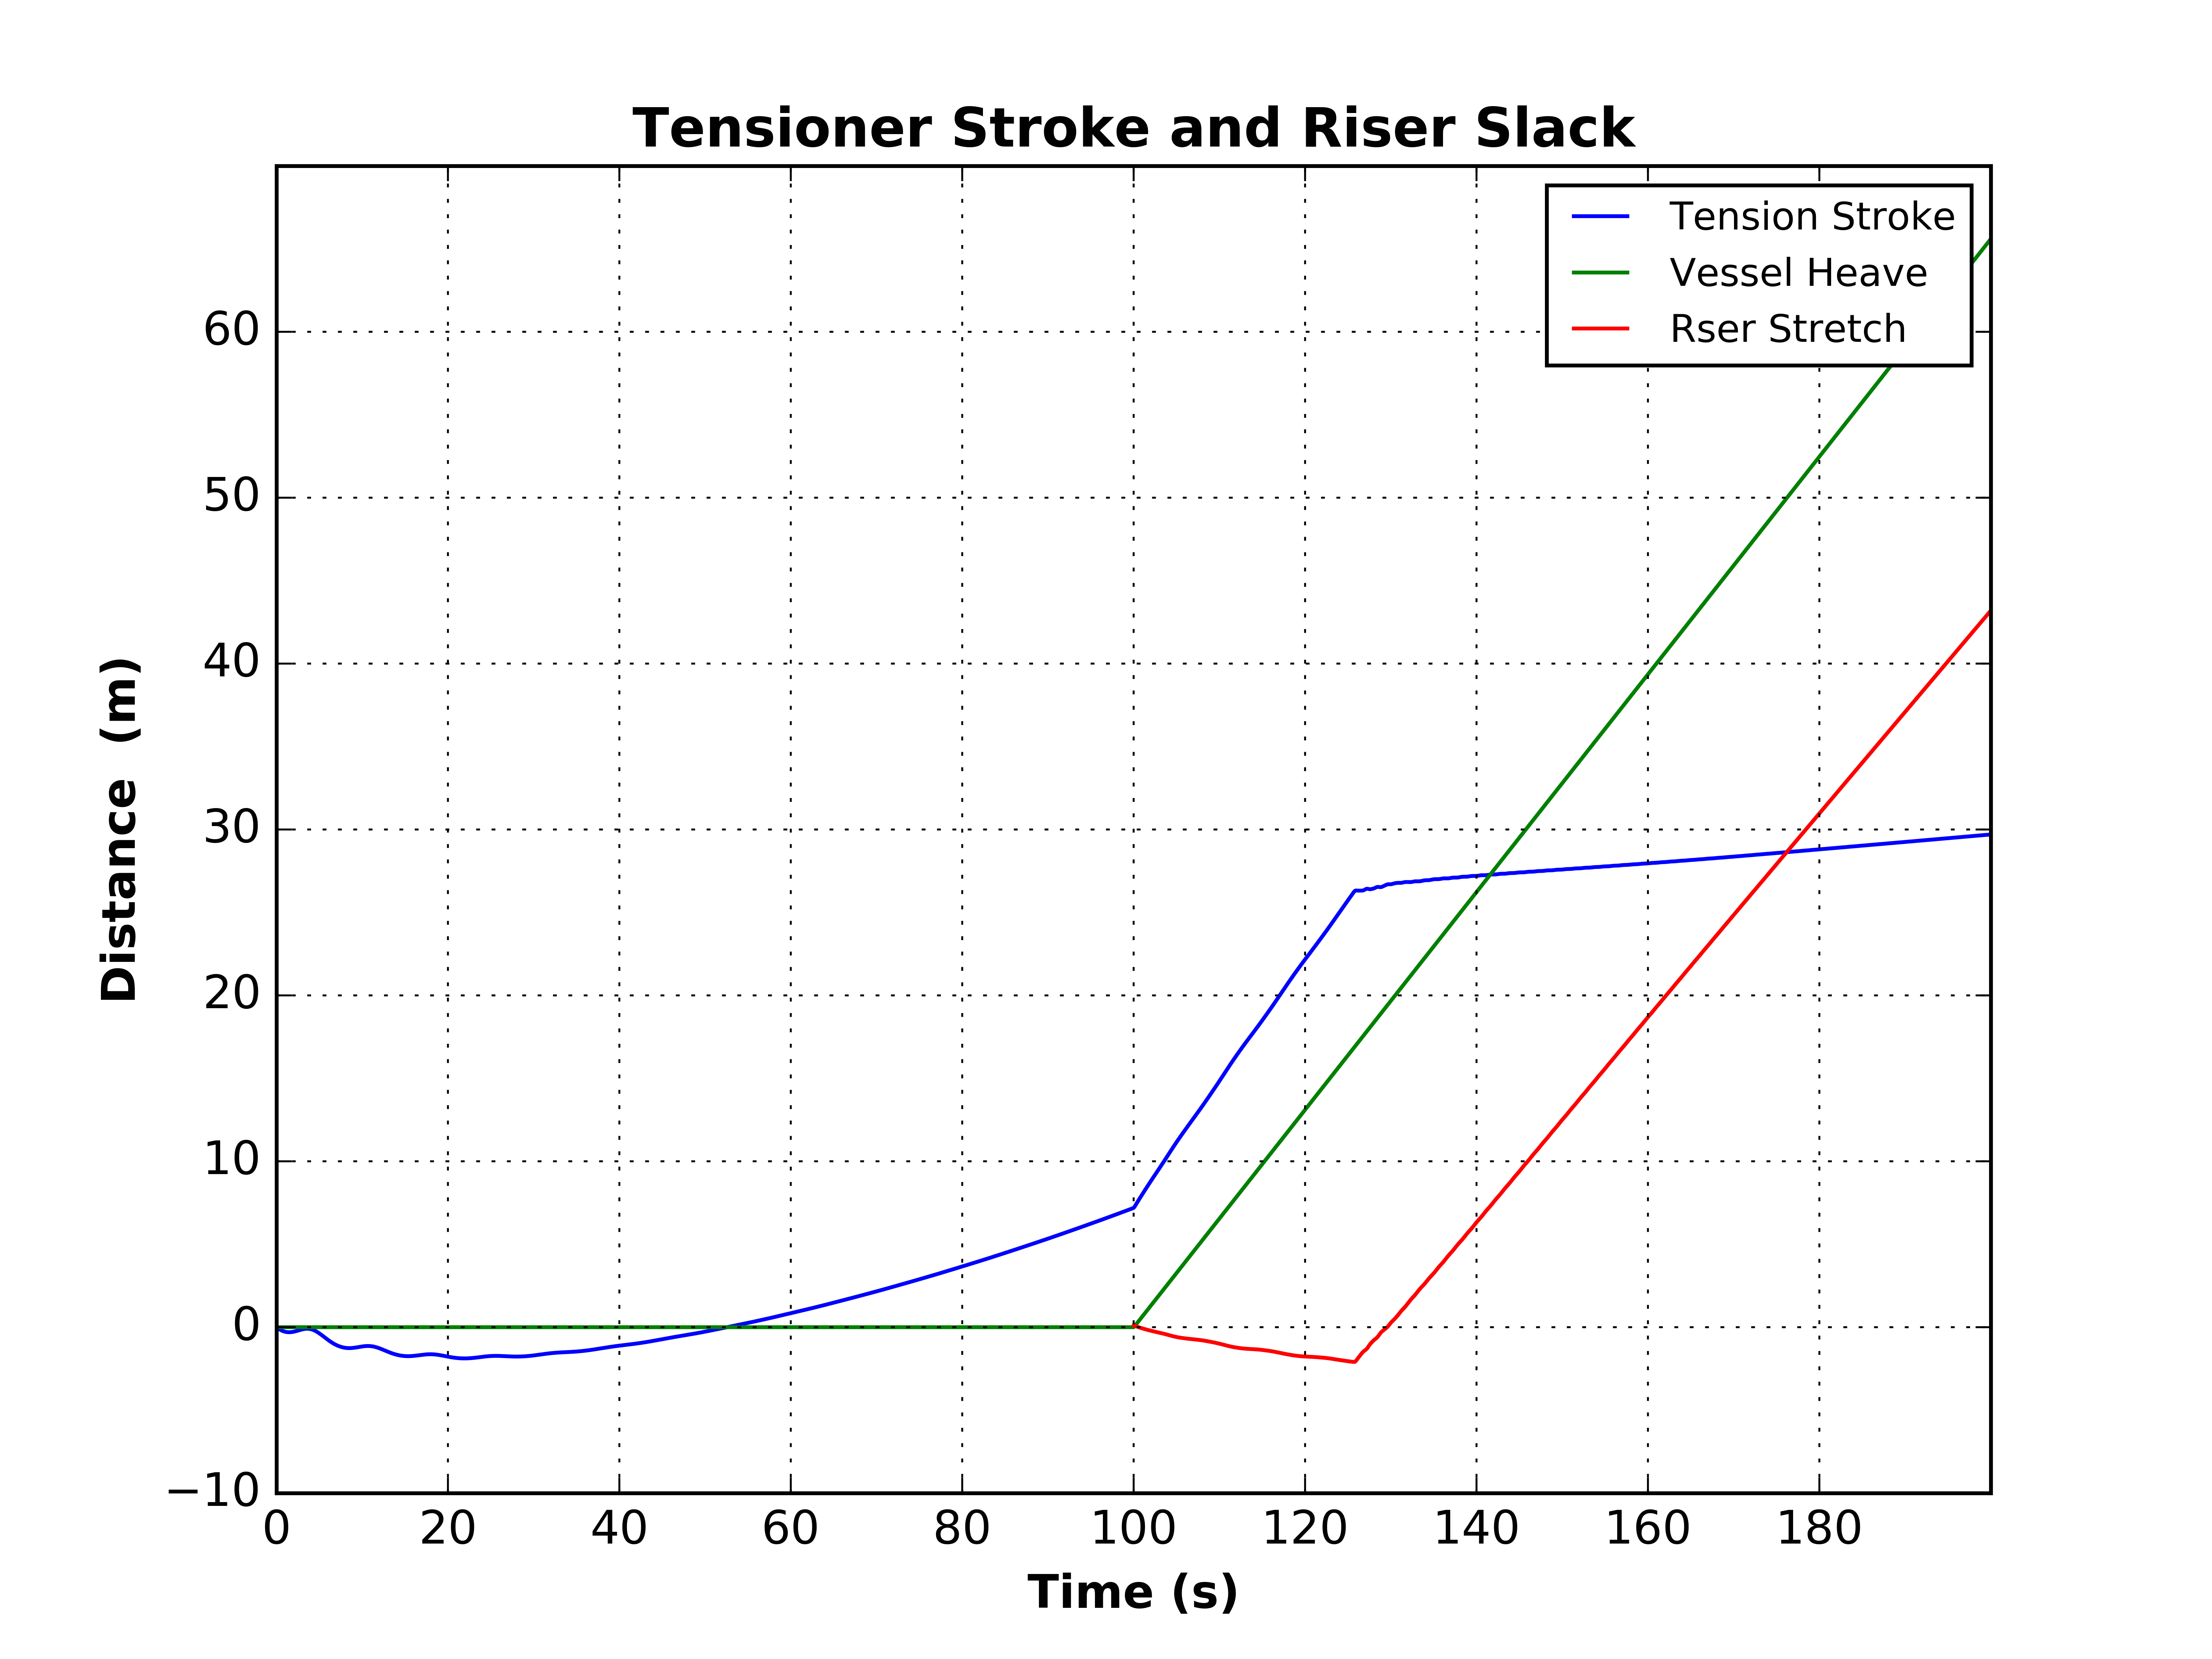

Source data for this figure (header and first rows):
Time, Tension Stroke, Vessel Heave, Time, Riser Stretch
0.0, 0.0, 0.0, 100.0, 0.1069
0.1, -0.04077, 0.0, 100.1, 0.08764
0.2, -0.07852, 0.0, 100.2, 0.06863
0.3, -0.1132, 0.0, 100.3, 0.05
0.4, -0.145, 0.0, 100.4, 0.03176
0.5, -0.1737, 0.0, 100.5, 0.01387
0.6, -0.1994, 0.0, 100.6, -0.00369
0.7, -0.2222, 0.0, 100.7, -0.02089
0.8, -0.242, 0.0, 100.8, -0.0377
0.9, -0.2589, 0.0, 100.9, -0.05407
1.0, -0.2729, 0.0, 101.0, -0.07001
1.1, -0.2842, 0.0, 101.1, -0.08552
1.2, -0.2926, 0.0, 101.2, -0.1006
1.3, -0.2984, 0.0, 101.3, -0.1154
1.4, -0.3016, 0.0, 101.4, -0.13
1.5, -0.3022, 0.0, 101.5, -0.1442
1.6, -0.3005, 0.0, 101.6, -0.1582
1.7, -0.2965, 0.0, 101.7, -0.172
1.8, -0.2904, 0.0, 101.8, -0.1854
1.9, -0.2823, 0.0, 101.9, -0.1985
2.0, -0.2724, 0.0, 102.0, -0.2115
2.1, -0.261, 0.0, 102.1, -0.2242
2.2, -0.2483, 0.0, 102.2, -0.2366
2.3, -0.2345, 0.0, 102.3, -0.2489
2.4, -0.2199, 0.0, 102.4, -0.261
2.5, -0.2047, 0.0, 102.5, -0.2728
2.6, -0.1894, 0.0, 102.6, -0.2844
2.7, -0.1742, 0.0, 102.7, -0.2959
2.8, -0.1594, 0.0, 102.8, -0.3074
2.9, -0.1453, 0.0, 102.9, -0.3189
3.0, -0.1324, 0.0, 103.0, -0.3305
3.1, -0.1208, 0.0, 103.1, -0.3423
3.2, -0.1109, 0.0, 103.2, -0.3542
3.3, -0.1029, 0.0, 103.3, -0.3664
3.4, -0.09716, 0.0, 103.4, -0.379
3.5, -0.09382, 0.0, 103.5, -0.3918
3.6, -0.09308, 0.0, 103.6, -0.405
3.7, -0.0951, 0.0, 103.7, -0.4186
3.8, -0.09999, 0.0, 103.8, -0.4326
3.9, -0.1078, 0.0, 103.9, -0.4468
4.0, -0.1186, 0.0, 104.0, -0.4611
4.1, -0.1324, 0.0, 104.1, -0.4754
4.2, -0.1491, 0.0, 104.2, -0.4898
4.3, -0.1686, 0.0, 104.3, -0.5039
4.4, -0.1909, 0.0, 104.4, -0.5179
4.5, -0.2158, 0.0, 104.5, -0.5315
4.6, -0.2431, 0.0, 104.6, -0.5447
4.7, -0.2727, 0.0, 104.7, -0.5574
4.8, -0.3043, 0.0, 104.8, -0.5695
4.9, -0.3378, 0.0, 104.9, -0.5809
5.0, -0.3729, 0.0, 105.0, -0.5917
5.1, -0.4093, 0.0, 105.1, -0.6019
5.2, -0.4469, 0.0, 105.2, -0.6116
5.3, -0.4853, 0.0, 105.3, -0.6207
5.4, -0.5245, 0.0, 105.4, -0.6292
5.5, -0.564, 0.0, 105.5, -0.6374
5.6, -0.6037, 0.0, 105.6, -0.6451
5.7, -0.6434, 0.0, 105.7, -0.6524
5.8, -0.6829, 0.0, 105.8, -0.6595
5.9, -0.7219, 0.0, 105.9, -0.6663
... 941 more rows
